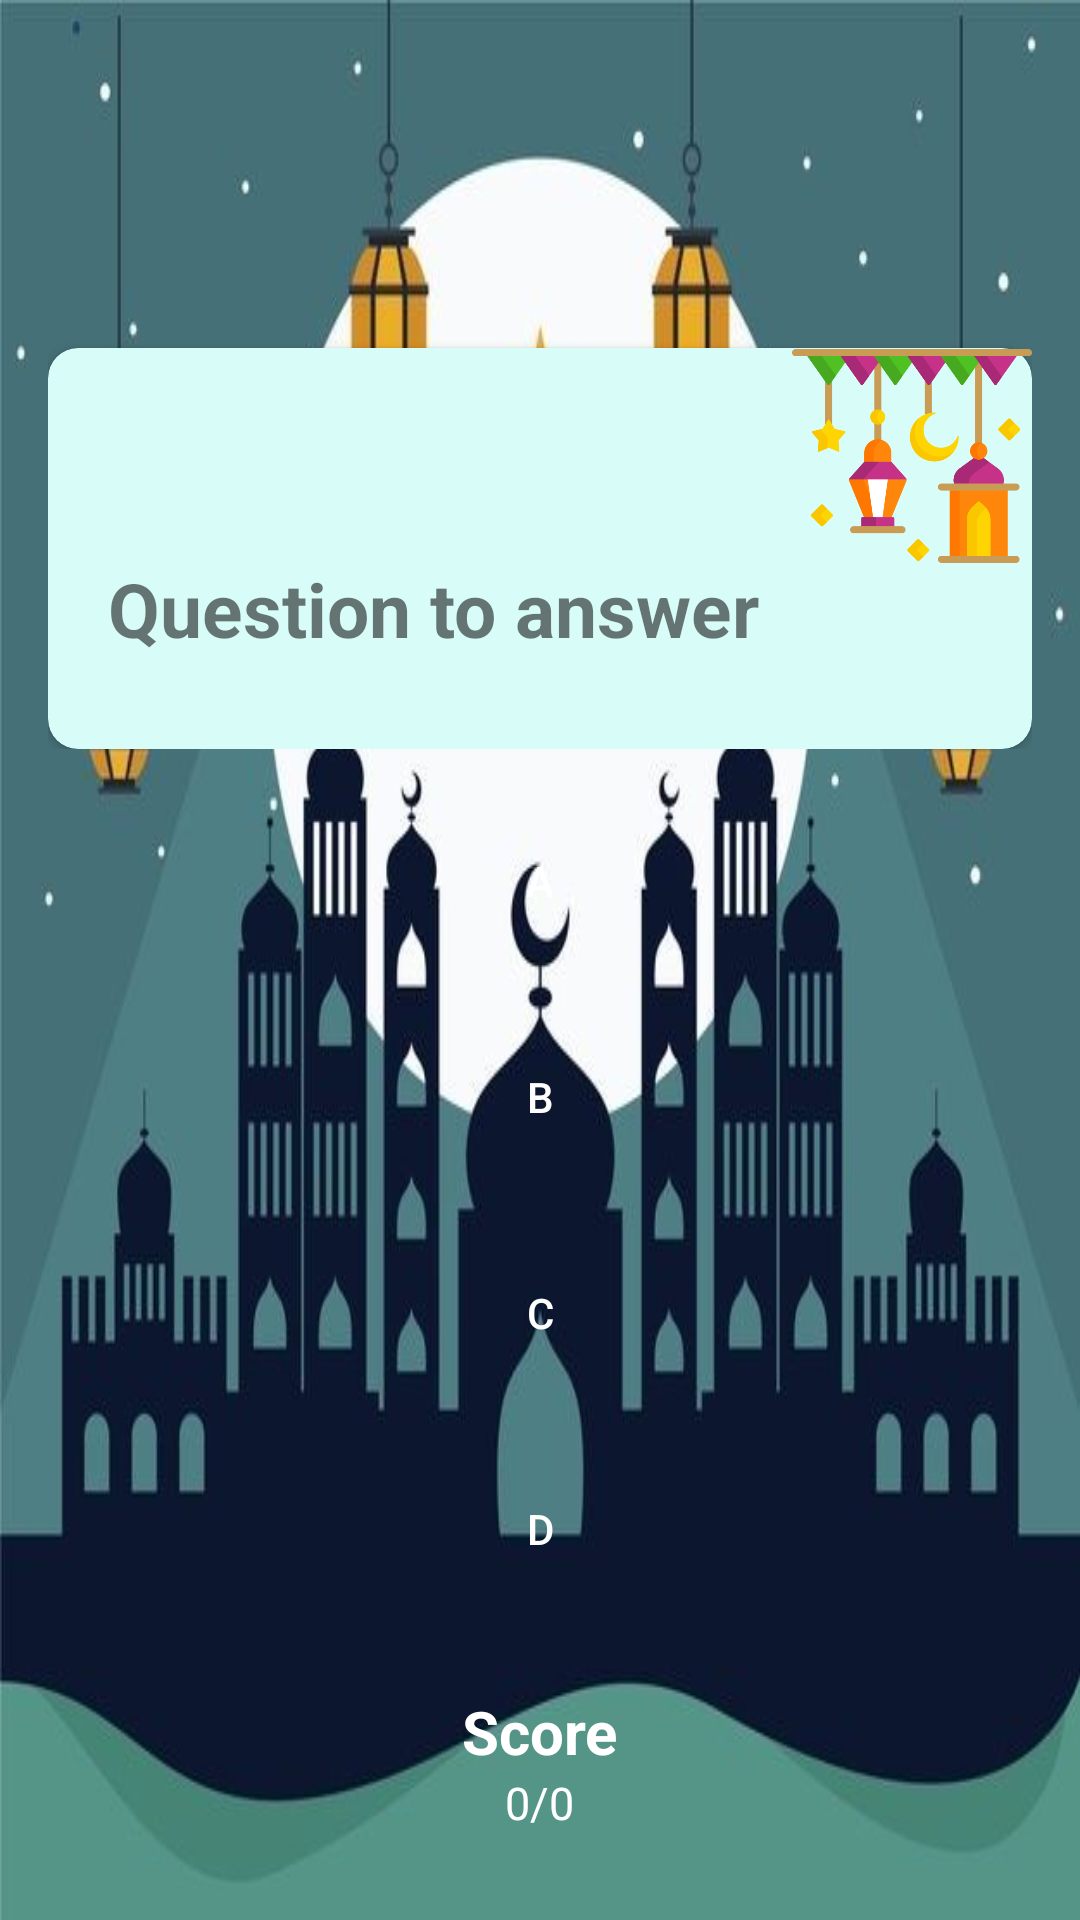

Reconstruct the res/layout file that produces this screen, plus the resources it refers to.
<!-- AndroidManifest.xml: application theme Theme.RamadhanBerkahRevisi1 -->
<!-- res/layout/activity_quiz.xml -->
<?xml version="1.0" encoding="utf-8"?>
<LinearLayout
    xmlns:android="http://schemas.android.com/apk/res/android"
    xmlns:tools="http://schemas.android.com/tools"
    xmlns:app="http://schemas.android.com/apk/res-auto"
    android:layout_width="match_parent"
    android:layout_height="match_parent"
    tools:context=".Kuis.QuizActivity"
    android:paddingBottom="16dp"
    android:paddingLeft="16dp"
    android:paddingRight="16dp"
    android:paddingTop="16dp"
    android:orientation="vertical"
    android:background="@drawable/bg_quiz">

  <FrameLayout
      android:layout_width="match_parent"
      android:layout_height="wrap_content">

    <ImageView
        android:layout_width="80dp"
        android:layout_height="80dp"
        android:src="@drawable/oil_lamp"
        android:layout_gravity="end"
        android:layout_marginTop="96dp"
        android:elevation="5dp"/>

    <androidx.cardview.widget.CardView
        android:layout_width="match_parent"
        android:layout_height="wrap_content"
        android:layout_marginTop="100dp"
        app:cardCornerRadius="10dp"
        android:backgroundTint="#D8FDF8">

      <TextView
          android:layout_width="match_parent"
          android:layout_height="wrap_content"
          android:text="Question to answer"
          android:textSize="25sp"
          android:layout_marginTop="50dp"
          android:padding="20dp"
          android:textStyle="bold"
          android:layout_marginBottom="10dp"
          android:id="@+id/question"/>
    </androidx.cardview.widget.CardView>

  </FrameLayout>



  <Button
      android:layout_marginTop="20dp"
      android:layout_width="match_parent"
      android:layout_height="wrap_content"
      android:text="A"
      android:background="@drawable/bg_rounded_all_2"
      android:backgroundTint="#009688"
      android:textColor="#fff"
      android:padding="8dp"
      android:onClick="onClick"
      android:layout_marginBottom="24dp"
      android:id="@+id/choice1"/>

  <Button
      android:layout_width="match_parent"
      android:layout_height="wrap_content"
      android:text="B"
      android:background="@drawable/bg_rounded_all_2"
      android:backgroundTint="#009688"
      android:textColor="#fff"
      android:padding="8dp"
      android:onClick="onClick"
      android:layout_marginBottom="24dp"
      android:id="@+id/choice2"/>

  <Button
      android:layout_width="match_parent"
      android:layout_height="wrap_content"
      android:text="C"
      android:background="@drawable/bg_rounded_all_2"
      android:backgroundTint="#009688"
      android:textColor="#fff"
      android:padding="8dp"
      android:onClick="onClick"
      android:layout_marginBottom="24dp"
      android:id="@+id/choice3"/>

  <Button
      android:layout_width="match_parent"
      android:layout_height="wrap_content"
      android:text="D"
      android:background="@drawable/bg_rounded_all_2"
      android:backgroundTint="#009688"
      android:textColor="#fff"
      android:padding="8dp"
      android:layout_marginBottom="24dp"
      android:id="@+id/choice4"
      android:onClick="onClick" />

  <RelativeLayout
      android:layout_width="match_parent"
      android:layout_height="wrap_content"
      android:padding="6dp"

      android:layout_gravity="center_horizontal"
      android:background="@drawable/bg_rounded_all_2"
      android:backgroundTint="#FE7701"
      android:layout_marginBottom="2dp">

    <TextView
        android:id="@+id/score_text"
        android:layout_width="wrap_content"
        android:layout_height="wrap_content"
        android:textSize="20dp"
        android:layout_centerHorizontal="true"
        android:textColor="#ffff"
        android:textStyle="bold"
        android:text="Score" />
    <TextView
        android:id="@+id/score"
        android:layout_width="wrap_content"
        android:layout_height="wrap_content"
        android:layout_below="@+id/score_text"
        android:layout_centerHorizontal="true"
        android:textColor="#fff"
        android:textSize="15dp"
        android:text="0/0" />
  </RelativeLayout>

  </LinearLayout>
<!-- resources referenced by this layout -->
<resources>
  <!-- drawable bg_quiz: jpg bitmap (drawable, 37654 bytes) -->
  <!-- drawable oil_lamp: png bitmap (drawable, 27518 bytes) -->
  <style name="Theme.RamadhanBerkahRevisi1" parent="Theme.AppCompat.Light.NoActionBar">
          
          <item name="colorPrimary">@color/purple_500</item>
          <item name="colorPrimaryVariant">@color/purple_700</item>
          <item name="colorOnPrimary">@color/white</item>
          
          <item name="colorSecondary">@color/teal_200</item>
          <item name="colorSecondaryVariant">@color/teal_700</item>
          <item name="colorOnSecondary">@color/black</item>
          
          <item name="android:statusBarColor" tools:targetApi="l">?attr/colorPrimaryVariant</item>
          
      </style>
  <color name="purple_500">#FF6200EE</color>
  <color name="purple_700">#FF3700B3</color>
  <color name="white">#FFFFFFFF</color>
  <color name="teal_200">#FF03DAC5</color>
  <color name="teal_700">#FF018786</color>
  <color name="black">#FF000000</color>
</resources>
